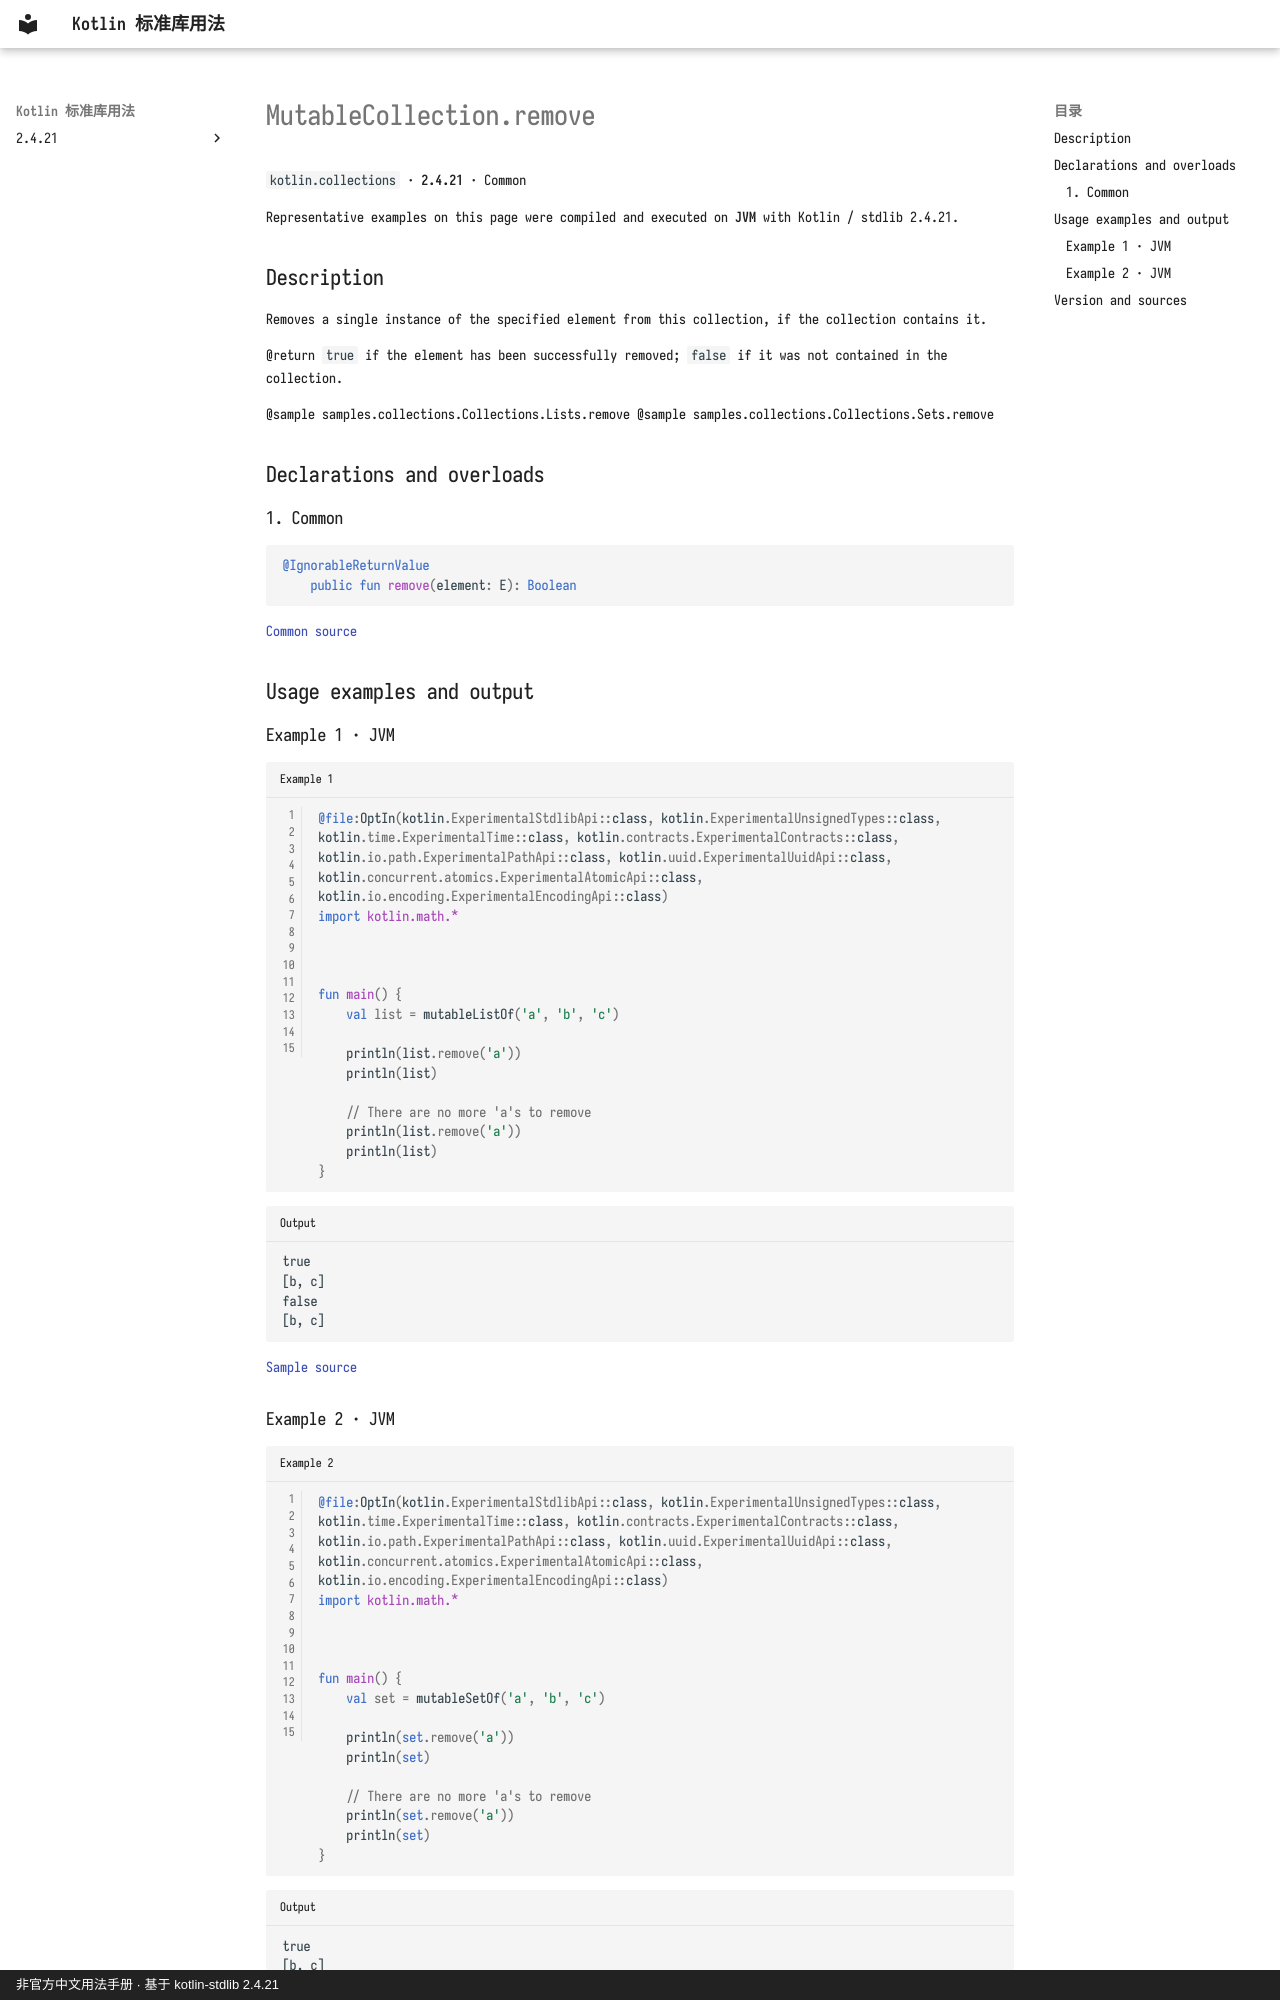

repository: oooooooko/kotlin-stdlib-docs · page: en/api/kotlin.collections/mutablecollection-remove--74264930/index.html · generator: mkdocs · copyright: 非官方中文用法手册 · 基于 kotlin-stdlib 2.4.21

# MutableCollection.remove

`kotlin.collections` · **2.4.21** · Common

Representative examples on this page were compiled and executed on **JVM** with Kotlin / stdlib 2.4.21.

## Description

Removes a single instance of the specified element from this
collection, if the collection contains it.

@return `true` if the element has been successfully removed; `false` if it was not contained in the collection.

@sample samples.collections.Collections.Lists.remove
@sample samples.collections.Collections.Sets.remove

## Declarations and overloads

### 1. Common

```kotlin
@IgnorableReturnValue
    public fun remove(element: E): Boolean
```

[Common source](https://github.com/JetBrains/kotlin/blob/v2.4.21/libraries/stdlib/src/kotlin/Collections.kt#L134)

## Usage examples and output

### Example 1 · JVM

```kotlin title="Example 1" linenums="1"
@file:OptIn(kotlin.ExperimentalStdlibApi::class, kotlin.ExperimentalUnsignedTypes::class, kotlin.time.ExperimentalTime::class, kotlin.contracts.ExperimentalContracts::class, kotlin.io.path.ExperimentalPathApi::class, kotlin.uuid.ExperimentalUuidApi::class, kotlin.concurrent.atomics.ExperimentalAtomicApi::class, kotlin.io.encoding.ExperimentalEncodingApi::class)
import kotlin.math.*



fun main() {
    val list = mutableListOf('a', 'b', 'c')

    println(list.remove('a'))
    println(list)

    // There are no more 'a's to remove
    println(list.remove('a'))
    println(list)
}
```

```text title="Output"
true
[b, c]
false
[b, c]
```

[Sample source](https://github.com/JetBrains/kotlin/blob/v2.4.21/libraries/stdlib/samples/test/samples/collections/collections.kt#L374)
